Run: headless pygame with SDL's dummy video driver; simulated clock (each Clock.tick advances the game by its frame time, no real sleeping); random seed 0; keys injected as events and as key.get_pressed() state; no mouse input.
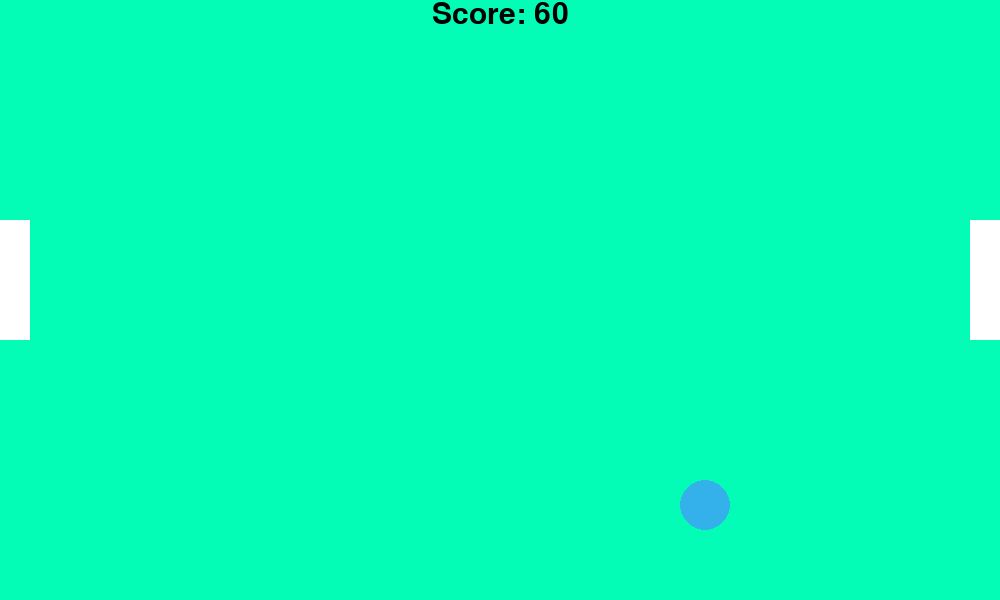
Frame 1 of 2 · flips 1–60 · no input
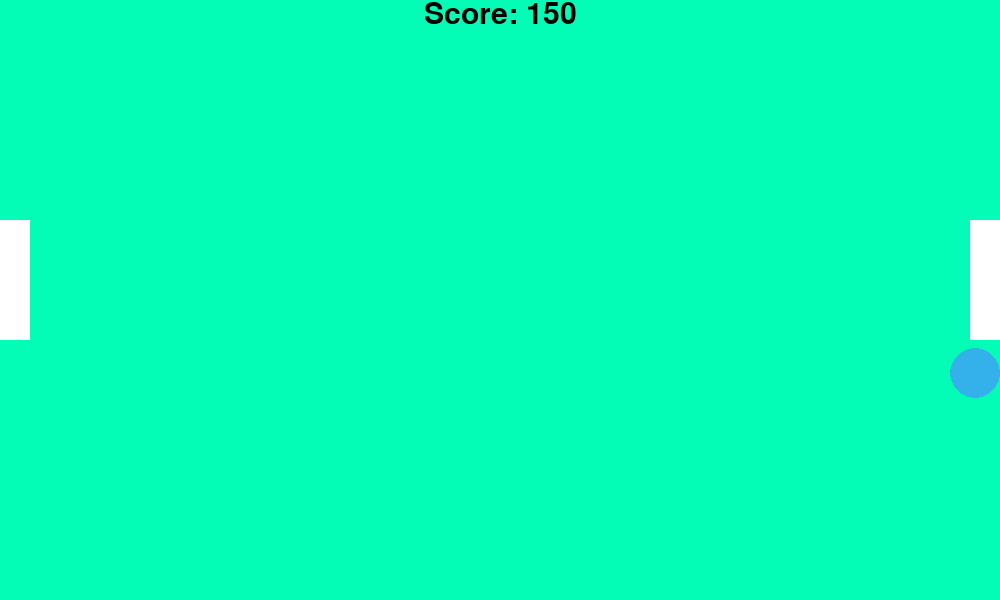
Frame 2 of 2 · flips 61–180 · tapped SPACE, RETURN · held RIGHT (→), D (game ended)

The pygame program that drew these frames:

import random
import pygame
import time
import os
os.environ['MATPLOTLIBDATA'] = '/usr/local/lib64/python3.6/site-packages/matplotlib/mpl-data'
pygame.font.init()

WIDTH = 1000
HEIGHT = 600
window = pygame.display.set_mode((WIDTH, HEIGHT))
pygame.display.set_caption("Ping Pong")

LEFT_PADDLE = pygame.Rect(0, 220, 30, 120)
RIGHT_PADDLE = pygame.Rect(970, 220, 30, 120)
BALL = pygame.Rect(WIDTH/2, HEIGHT/2, 50, 50)
VEL = 8
BALL_VEL = [random.randint(2, 4), random.randint(2, 4)]
FPS = 60
SCORE = 0
LEVEL = 1
WHITE = (255, 255, 255)
BLACK = (0, 0, 0)
BLUE = (52, 177, 235)
RED = (245, 66, 66)
WINNER_FONT = pygame.font.SysFont("comicsans", 150)
LOSER_FONT = pygame.font.SysFont("comicsans", 100)
SCORE_FONT = pygame.font.SysFont("comicsans", 45)


def draw_window():
    window.fill("#03fcb6")
    pygame.draw.rect(window, WHITE, LEFT_PADDLE)
    pygame.draw.rect(window, WHITE, RIGHT_PADDLE)
    pygame.draw.rect(window, BLUE, BALL, border_radius=25)
    draw_text = SCORE_FONT.render(f"Score: {SCORE}", 1, BLACK)
    window.blit(draw_text, (WIDTH//2 - draw_text.get_width()//2, 0))
    pygame.display.update()


def handle_left_paddle(keys_pressed):
    if keys_pressed[pygame.K_w] and LEFT_PADDLE.y - VEL > 0:
        LEFT_PADDLE.y -= VEL
    if keys_pressed[pygame.K_s] and LEFT_PADDLE.y + VEL < HEIGHT-LEFT_PADDLE.height:
        LEFT_PADDLE.y += VEL


def handle_right_paddle(keys_pressed):
    if keys_pressed[pygame.K_UP] and RIGHT_PADDLE.y - VEL > 0:
        RIGHT_PADDLE.y -= VEL
    if keys_pressed[pygame.K_DOWN] and RIGHT_PADDLE.y + VEL < HEIGHT-RIGHT_PADDLE.height:
        RIGHT_PADDLE.y += VEL


def draw_win(text):
    draw_text = WINNER_FONT.render(text, 1, RED)
    window.blit(draw_text, (WIDTH//2 - draw_text.get_width() //
                            2, HEIGHT//2 - draw_text.get_height()//2))
    pygame.display.update()
    pygame.time.delay(5000)


def draw_lose(text):
    draw_text = LOSER_FONT.render(text, 1, RED)
    draw_text2 = LOSER_FONT.render(f"Score: {SCORE}", 1, RED)
    window.blit(draw_text, (WIDTH//2 - draw_text.get_width() //
                            2, HEIGHT//2 - draw_text.get_height()//2))
    window.blit(draw_text2, (WIDTH//2 - draw_text2.get_width() //
                             2, HEIGHT//2 - draw_text2.get_height()//2 + 90))
    pygame.display.update()
    pygame.time.delay(5000)


def update_ball():
    BALL.x += BALL_VEL[0]
    BALL.y += BALL_VEL[1]
    if BALL.y + BALL_VEL[1] + 50 > HEIGHT or BALL.y + BALL_VEL[1] < 0:
        BALL_VEL[1] = -BALL_VEL[1]
    if BALL.x + BALL_VEL[0] + 100 > WIDTH or BALL.x + BALL_VEL[0] < 50:
        if LEFT_PADDLE.colliderect(BALL) or RIGHT_PADDLE.colliderect(BALL):
            BALL_VEL[0] = -BALL_VEL[0]
        elif BALL.x + BALL_VEL[0] + 50 > WIDTH or BALL.x + BALL_VEL[0] < 0:
            return False
    return True


clock = pygame.time.Clock()
run = True
while run:
    clock.tick(FPS)
    for event in pygame.event.get():
        if event.type == pygame.QUIT:
            run = False

    SCORE += 1
    if SCORE >= 1000:
        LEVEL += 1
    if SCORE >= 2000:
        LEVEL += 1
    if SCORE >= 3000:
        LEVEL += 1
    if SCORE >= 4000:
        LEVEL += 1
    if SCORE >= 5000:
        draw_win("You win!")
        run = False
    keys_pressed = pygame.key.get_pressed()
    handle_left_paddle(keys_pressed)
    handle_right_paddle(keys_pressed)
    out = update_ball()
    if not out:
        draw_lose("You lose!")
        run = False
    draw_window()

pygame.quit()
